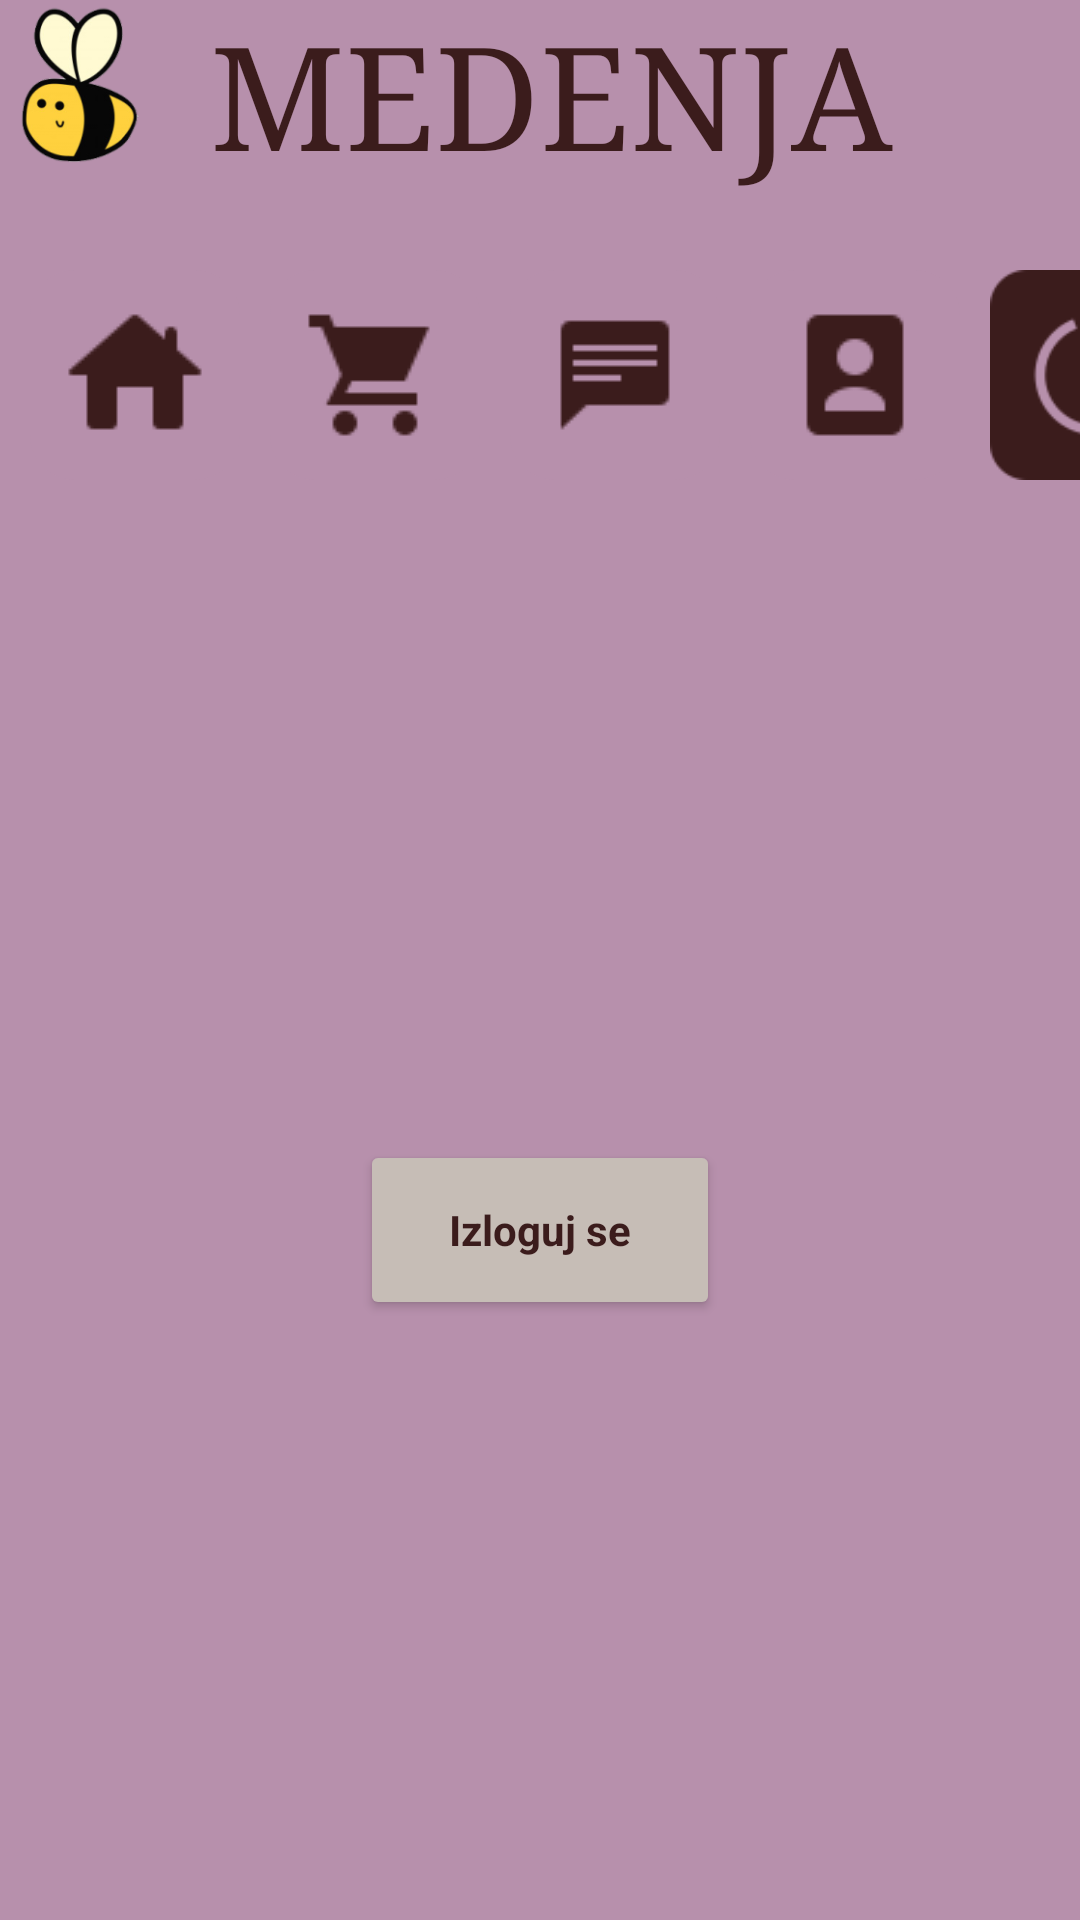

Layout XML and referenced resources for this Android screen:
<!-- AndroidManifest.xml: application theme Theme.Medenjak -->
<!-- res/layout/activity_logout.xml -->
<?xml version="1.0" encoding="utf-8"?>
<RelativeLayout xmlns:android="http://schemas.android.com/apk/res/android"
    android:layout_width="match_parent"
    android:layout_height="match_parent"
    android:background="@color/purple"
    android:orientation="vertical">
    <include layout="@layout/header" />

    <GridLayout
        android:layout_width="fill_parent"
        android:layout_height="650dp"
        android:layout_marginTop="70dp"
        android:background="@drawable/bckgrnd"
        android:orientation="vertical">


        <GridLayout
            android:layout_width="fill_parent"
            android:layout_height="90dp"
            android:layout_marginLeft="10dp"
            android:layout_marginTop="20dp">

            <ImageButton
                android:layout_width="70dp"
                android:layout_height="70dp"
                android:background="@drawable/btn_brown"
                android:drawableLeft="@drawable/ic_cart_brown"
                android:onClick="goToHomePage"
                android:src="@drawable/ic_home_brown" />

            <ImageButton
                android:layout_width="70dp"
                android:layout_height="70dp"
                android:layout_marginLeft="10dp"
                android:background="@drawable/btn_brown"
                android:onClick="goToCartPage"
                android:src="@drawable/ic_cart_brown"></ImageButton>

            <ImageButton
                android:layout_width="70dp"
                android:layout_height="70dp"
                android:layout_marginLeft="10dp"
                android:background="@drawable/btn_brown"
                android:onClick="goToNotifPage"
                android:src="@drawable/ic_notif_brown" />

            <ImageButton
                android:layout_width="70dp"
                android:layout_height="70dp"
                android:layout_marginLeft="10dp"
                android:background="@drawable/btn_brown"
                android:onClick="goToDataPage"
                android:src="@drawable/ic_data_brown" />

            <ImageView
                android:layout_width="70dp"
                android:layout_height="70dp"
                android:layout_marginLeft="10dp"
                android:background="@drawable/btn_brown"
                android:src="@drawable/ic_logout_purple" />

        </GridLayout>

        <Button
            android:id="@+id/button"
            android:layout_width="120dp"
            android:layout_height="60dp"
            android:layout_gravity="center_horizontal"
            android:layout_marginTop="200dp"
            android:backgroundTint="@color/gray"
            android:fontFamily="sans-serif"
            android:onClick="logout"
            android:text="Izloguj se"
            android:textAllCaps="false"
            android:textColor="@color/brown"
            android:textStyle="bold" />
    </GridLayout>

</RelativeLayout>
<!-- res/layout/header.xml (included above) -->
<?xml version="1.0" encoding="utf-8"?>
<RelativeLayout xmlns:android="http://schemas.android.com/apk/res/android"
        android:id="@+id/navigation_header_container"
        android:layout_width="fill_parent"
        android:layout_height="70dp"
        android:background="@color/purple"
        android:orientation="vertical">
        <ImageView
            android:layout_width="55dp"
            android:layout_height="55dp"
            android:src="@drawable/lilbee" />
        <TextView
            android:layout_width="wrap_content"
            android:layout_height="wrap_content"
            android:layout_marginStart="77dp"
            android:layout_marginLeft="70dp"
            android:layout_marginEnd="60dp"
            android:layout_marginRight="40dp"
            android:background="@color/purple"
            android:fontFamily="serif"
            android:text="@string/store"
            android:textColor="@color/brown"
            android:textSize="48dp" />
    </RelativeLayout>
<!-- resources referenced by this layout -->
<resources>
  <color name="brown">#3b1c1c</color>
  <color name="gray">#c6bdb6</color>
  <color name="purple">#b790ac</color>
  <!-- drawable btn_brown (drawable) -->
  <shape xmlns:android="http://schemas.android.com/apk/res/android"
      android:shape="rectangle">
      <solid android:color="@color/purple"/>
      <corners android:radius="15dp" />
      <stroke android:color="@color/purple"></stroke>
  </shape>
  <!-- drawable ic_cart_brown: png bitmap (drawable, 761 bytes) -->
  <!-- drawable ic_data_brown: png bitmap (drawable, 747 bytes) -->
  <!-- drawable ic_home_brown: png bitmap (drawable, 732 bytes) -->
  <!-- drawable ic_logout_purple: png bitmap (drawable, 2973 bytes) -->
  <!-- drawable ic_notif_brown: png bitmap (drawable, 443 bytes) -->
  <!-- drawable lilbee: png bitmap (drawable, 23928 bytes) -->
  <string name="store">MEDENJACI</string>
  <style name="Theme.Medenjak" parent="Theme.MaterialComponents.DayNight.DarkActionBar">
          
          <item name="colorPrimary">@color/purple_500</item>
          <item name="colorPrimaryVariant">@color/purple_700</item>
          <item name="colorOnPrimary">@color/white</item>
          
          <item name="colorSecondary">@color/teal_200</item>
          <item name="colorSecondaryVariant">@color/teal_700</item>
          <item name="colorOnSecondary">@color/black</item>
          
          <item name="android:statusBarColor" tools:targetApi="l">?attr/colorPrimaryVariant</item>
          
      </style>
  <color name="purple_500">#FF6200EE</color>
  <color name="purple_700">#FF3700B3</color>
  <color name="white">#FFFFFFFF</color>
  <color name="teal_200">#FF03DAC5</color>
  <color name="teal_700">#FF018786</color>
  <color name="black">#FF000000</color>
</resources>
